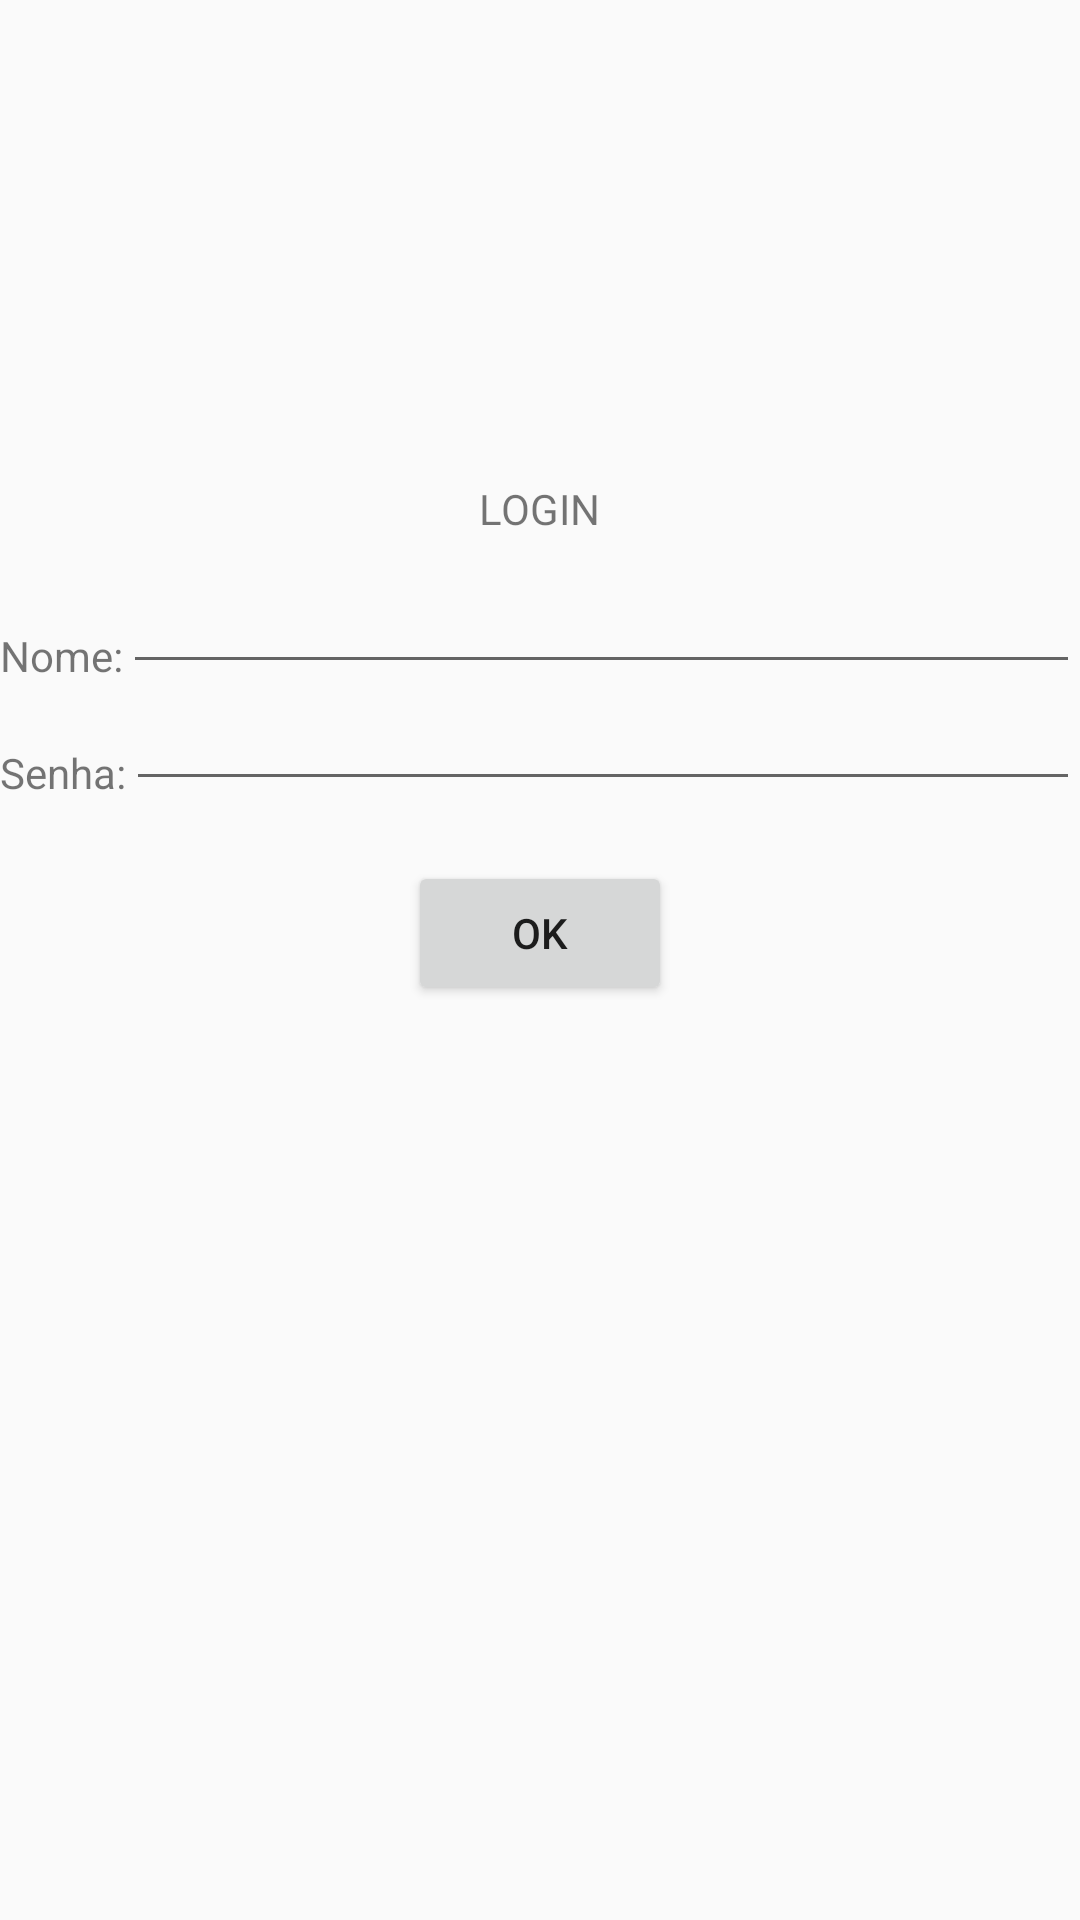

This screen was rendered from an Android layout file. Write that file and the resources it references.
<!-- AndroidManifest.xml: application theme AppTheme -->
<!-- res/layout/content_layout_login.xml -->
<?xml version="1.0" encoding="utf-8"?>
<RelativeLayout xmlns:android="http://schemas.android.com/apk/res/android"
    android:layout_width="match_parent"
    android:layout_height="match_parent"
    android:layout_marginLeft="10dp"
    android:layout_marginRight="10dp">

    <ImageView
        android:id="@+id/login_img"
        android:layout_width="wrap_content"
        android:layout_height="wrap_content"
        android:layout_marginTop="150dp"
        android:layout_centerHorizontal="true"
        android:src="@mipmap/ic_launcher"/>
    <TextView
        android:id="@+id/login_txt"
        android:layout_width="wrap_content"
        android:layout_height="wrap_content"
        android:layout_below="@+id/login_img"
        android:layout_marginTop="10dp"
        android:layout_centerHorizontal="true"
        android:text="LOGIN"/>
    <TextView
        android:id="@+id/name_txt"
        android:layout_width="wrap_content"
        android:layout_height="wrap_content"
        android:layout_below="@id/login_txt"
        android:layout_marginTop="30dp"
        android:text="Nome:"/>
    <TextView
        android:id="@+id/senha_txt"
        android:layout_width="wrap_content"
        android:layout_height="wrap_content"
        android:layout_marginTop="20dp"
        android:layout_below="@+id/name_txt"
        android:text="Senha:"/>
    <EditText
        android:id="@+id/name_edt"
        android:layout_width="match_parent"
        android:layout_height="wrap_content"
        android:imeOptions="actionNext"
        android:inputType="textAutoComplete"
        android:layout_toRightOf="@id/name_txt"
        android:layout_alignBottom="@id/name_txt"/>
    <EditText
        android:id="@+id/senha_edt"
        android:layout_width="match_parent"
        android:layout_height="wrap_content"
        android:imeOptions="actionDone"
        android:inputType="textPassword"
        android:layout_toRightOf="@id/senha_txt"
        android:layout_alignBottom="@id/senha_txt"/>
    <Button
        android:layout_width="wrap_content"
        android:layout_height="wrap_content"
        android:layout_marginTop="20dp"
        android:layout_below="@id/senha_edt"
        android:layout_centerHorizontal="true"
        android:text="OK"/>

</RelativeLayout>
<!-- resources referenced by this layout -->
<resources>
  <style name="AppTheme" parent="AppTheme.Base">
          
  
      </style>
  <style name="AppTheme.Base" parent="Theme.AppCompat.Light.NoActionBar">
          <item name="colorPrimary">@color/colorPrimary</item>
          <item name="colorPrimaryDark">@color/colorPrimaryDark</item>
          <item name="colorAccent">@color/colorAccent</item>
      </style>
  <!-- not gathered from this repository: default colours our renderer supplied (Android Studio template values) -->
  <color name="colorPrimary">#FF6200EE</color>
  <color name="colorPrimaryDark">#FF3700B3</color>
  <color name="colorAccent">#FF03DAC5</color>
</resources>
